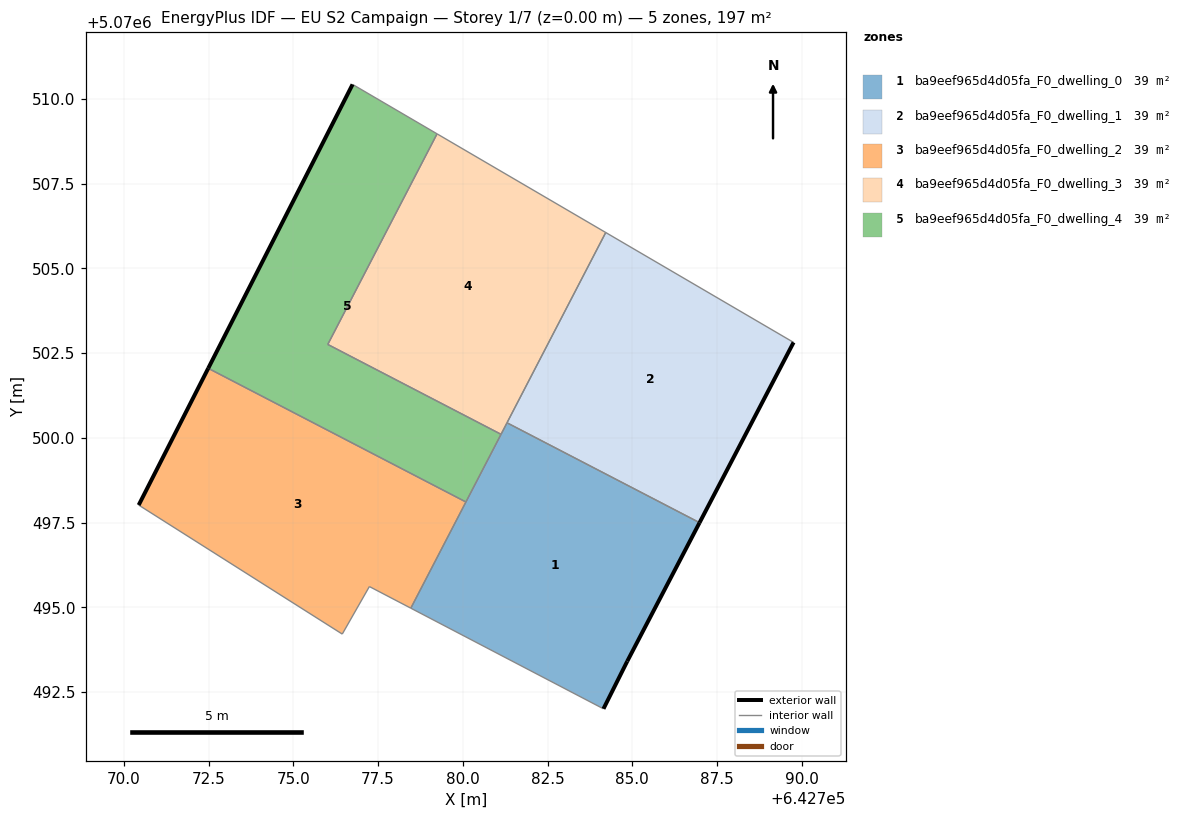
=== STOREY PLAN SPEC (per zone: floor XY polygon, exterior-wall plan segments, windows/doors) ===
zone 1: ba9eef965d4d05fa_F0_dwelling_0  (39.4 m²)
  floor: (642784.85, 5070493.41) (642786.98, 5070497.50) (642781.30, 5070500.45) (642778.47, 5070494.98) (642784.15, 5070492.01)
  exterior wall: (642786.98, 5070497.50) – (642784.85, 5070493.41)  [4.6 m]
  exterior wall: (642784.85, 5070493.41) – (642784.15, 5070492.01)  [1.6 m]
  interior walls: 5
zone 2: ba9eef965d4d05fa_F0_dwelling_1  (39.4 m²)
  floor: (642786.98, 5070497.50) (642789.76, 5070502.82) (642784.21, 5070506.06) (642781.30, 5070500.45)
  exterior wall: (642789.76, 5070502.82) – (642786.98, 5070497.50)  [6.0 m]
  interior walls: 3
zone 3: ba9eef965d4d05fa_F0_dwelling_2  (39.4 m²)
  floor: (642778.47, 5070494.98) (642780.09, 5070498.11) (642772.49, 5070502.05) (642770.44, 5070498.02) (642776.44, 5070494.21) (642777.24, 5070495.62)
  exterior wall: (642770.44, 5070498.02) – (642772.49, 5070502.05)  [4.5 m]
  interior walls: 5
zone 4: ba9eef965d4d05fa_F0_dwelling_3  (39.4 m²)
  floor: (642781.13, 5070500.11) (642784.21, 5070506.06) (642779.24, 5070508.97) (642776.02, 5070502.76)
  interior walls: 5
zone 5: ba9eef965d4d05fa_F0_dwelling_4  (39.5 m²)
  floor: (642780.09, 5070498.11) (642781.13, 5070500.11) (642776.02, 5070502.76) (642779.24, 5070508.97) (642776.75, 5070510.43) (642772.49, 5070502.05)
  exterior wall: (642772.49, 5070502.05) – (642776.75, 5070510.43)  [9.4 m]
  interior walls: 5

=== DERIVED (storey summary) ===
Building: EU S2 Campaign
Storey: 1 of 7  (floor level z = 0.00 m)
Storey gross floor area: 197.2 m²
Zones on this storey: 5
  - ba9eef965d4d05fa_F0_dwelling_0: floor 39.4 m²; exterior wall 6.2 m (18.5 m²); WWR 0.0%
  - ba9eef965d4d05fa_F0_dwelling_1: floor 39.4 m²; exterior wall 6.0 m (18.0 m²); WWR 0.0%
  - ba9eef965d4d05fa_F0_dwelling_2: floor 39.4 m²; exterior wall 4.5 m (13.6 m²); WWR 0.0%
  - ba9eef965d4d05fa_F0_dwelling_3: floor 39.4 m²
  - ba9eef965d4d05fa_F0_dwelling_4: floor 39.5 m²; exterior wall 9.4 m (28.2 m²); WWR 0.0%
Zone adjacency (shared interzone walls):
  - ba9eef965d4d05fa_F0_dwelling_0 ↔ ba9eef965d4d05fa_F0_dwelling_1
  - ba9eef965d4d05fa_F0_dwelling_0 ↔ ba9eef965d4d05fa_F0_dwelling_2
  - ba9eef965d4d05fa_F0_dwelling_0 ↔ ba9eef965d4d05fa_F0_dwelling_3
  - ba9eef965d4d05fa_F0_dwelling_0 ↔ ba9eef965d4d05fa_F0_dwelling_4
  - ba9eef965d4d05fa_F0_dwelling_1 ↔ ba9eef965d4d05fa_F0_dwelling_3
  - ba9eef965d4d05fa_F0_dwelling_2 ↔ ba9eef965d4d05fa_F0_dwelling_4
  - ba9eef965d4d05fa_F0_dwelling_3 ↔ ba9eef965d4d05fa_F0_dwelling_4